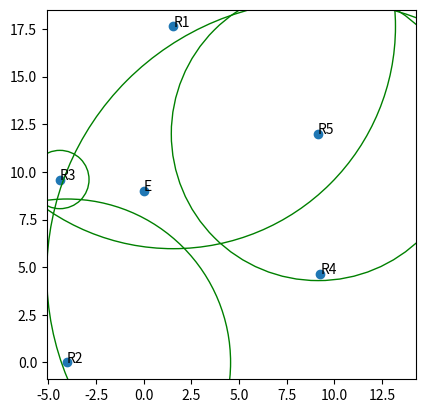
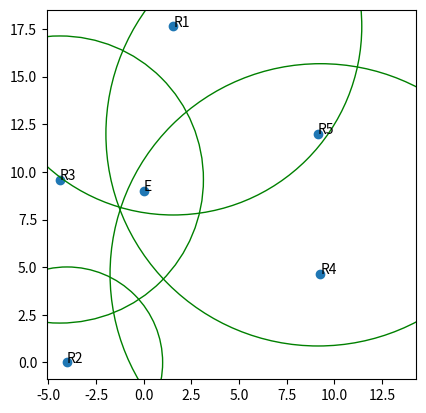

Reproduce these figures in Python, in order.
import numpy as np
import matplotlib.pyplot as plt

class Receptor:
    k: int
    x: float
    y: float
    p0k: float
    Lk: float

    def Criar(self, k, x, y, p0k, Lk):
        self.k = k
        self.x = x
        self.y = y
        self.p0k = p0k
        self.Lk = Lk
        return self

    def Print(self):
        print("k:", self.k,"x:", self.x,"y:", self.y,"p0k:", self.p0k,"Lk:", self.Lk)

# – estimativa de distância radial que uma fonte emissora está do receptor k (em metros) em função da
# força do sinal 𝜌𝑘 que ele recebe.
def DistanciaK(Recp: Receptor, Pk: float):
    distancia = 10**((Recp.p0k-Pk)/(10*Recp.Lk))
    return distancia

def Exercicio1():
    print("\nExercicio 1:")
    
    #Constantes
    PosicaoReal = np.array([[0.0], [9.0]])
    pk1 = -48.4
    pk2 = -50.6
    pk3 = -32.2
    pk4 = -47.4
    pk5 = -46.3
    
    print("\nConsiderando os Receptores:")
    Recp1 = Receptor().Criar(1, 1.55, 17.63, -26.0, 2.1)
    Recp2 = Receptor().Criar(2, -4.02, 0.00, -33.8, 1.8)
    Recp3 = Receptor().Criar(3, -4.40, 9.60, -29.8, 1.3)
    Recp4 = Receptor().Criar(4, 9.27, 4.64, -31.2, 1.4)
    Recp5 = Receptor().Criar(5, 9.15, 12.00, -33.0, 1.5)

    #Cálculos dos raios das circunferências
    d1 = DistanciaK(Recp1, pk1)
    d2 = DistanciaK(Recp2, pk2)
    d3 = DistanciaK(Recp3, pk3)
    d4 = DistanciaK(Recp4, pk4)
    d5 = DistanciaK(Recp5, pk5)

    #Matriz de Coeficientes 
    A = np.array([[2 * (Recp5.x - Recp1.x), 2 * (Recp5.y - Recp1.y)],
                    [2 * (Recp5.x - Recp2.x), 2 * (Recp5.y - Recp2.y)],
                    [2 * (Recp5.x - Recp3.x), 2 * (Recp5.y - Recp3.y)],
                    [2 * (Recp5.x - Recp4.x), 2 * (Recp5.y - Recp4.y)]])

    #Matriz de Resultados
    B = [[(d1*d1) - (d5*d5) - (Recp1.x*Recp1.x) - (Recp1.y*Recp1.y) + (Recp5.x*Recp5.x) + (Recp5.y*Recp5.y)],
         [(d2*d2) - (d5*d5) - (Recp2.x*Recp2.x) - (Recp2.y*Recp2.y) + (Recp5.x*Recp5.x) + (Recp5.y*Recp5.y)],
         [(d3*d3) - (d5*d5) - (Recp3.x*Recp3.x) - (Recp3.y*Recp3.y) + (Recp5.x*Recp5.x) + (Recp5.y*Recp5.y)],
         [(d4*d4) - (d5*d5) - (Recp4.x*Recp4.x) - (Recp4.y*Recp4.y) + (Recp5.x*Recp5.x) + (Recp5.y*Recp5.y)]]

    #Matriz Transposta de A
    A_t = A.transpose()

    X = np.matmul(np.matmul(np.linalg.inv(np.matmul(A_t, A)), A_t), B)
    Erro = np.absolute(np.subtract(X, PosicaoReal))

    print(X)
    print(Erro)

    x = [Recp1.x, Recp2.x, Recp3.x, Recp4.x, Recp5.x, 0]
    y = [Recp1.y, Recp2.y, Recp3.y, Recp4.y, Recp5.y, 9]
    c1 = plt.Circle((Recp1.x, Recp1.y), d1, color='g', fill=False)
    c2 = plt.Circle((Recp2.x, Recp2.y), d2, color='g', fill=False)
    c3 = plt.Circle((Recp3.x, Recp3.y), d3, color='g', fill=False)
    c4 = plt.Circle((Recp4.x, Recp4.y), d4, color='g', fill=False)
    c5 = plt.Circle((Recp5.x, Recp5.y), d5, color='g', fill=False)
    n = ['R1', 'R2', 'R3', 'R4', 'R5', 'E']
    fig, ax = plt.subplots()
    ax.scatter(x, y)
    fig.gca().add_artist(c1)
    fig.gca().add_artist(c2)
    fig.gca().add_artist(c3)
    fig.gca().add_artist(c4)
    fig.gca().add_artist(c5)
    plt.axis('square')

    for i, txt in enumerate(n):
        ax.annotate(txt, (x[i], y[i]))

    plt.show()
    


def Exercicio2():
    print("\nExercicio 2:")
    PosicaoReal = np.array([[3.0], [3.0]])
    pk1 = -46.9
    pk2 = -46.4
    pk3 = -41.2
    pk4 = -45.8
    pk5 = -48.7

    print("\nConsiderando os Receptores:")
    Recp1 = Receptor().Criar(1, 1.55, 17.63, -26.0, 2.1)
    Recp2 = Receptor().Criar(2, -4.02, 0.00, -33.8, 1.8)
    Recp3 = Receptor().Criar(3, -4.40, 9.60, -29.8, 1.3)
    Recp4 = Receptor().Criar(4, 9.27, 4.64, -31.2, 1.4)
    Recp5 = Receptor().Criar(5, 9.15, 12.00, -33.0, 1.5)

    #Cálculos dos raios das circunferências
    d1 = DistanciaK(Recp1, pk1)
    d2 = DistanciaK(Recp2, pk2)
    d3 = DistanciaK(Recp3, pk3)
    d4 = DistanciaK(Recp4, pk4)
    d5 = DistanciaK(Recp5, pk5)

    #Matriz de Coeficientes 
    A = np.array([[2 * (Recp5.x - Recp1.x), 2 * (Recp5.y - Recp1.y)],
                    [2 * (Recp5.x - Recp2.x), 2 * (Recp5.y - Recp2.y)],
                    [2 * (Recp5.x - Recp3.x), 2 * (Recp5.y - Recp3.y)],
                    [2 * (Recp5.x - Recp4.x), 2 * (Recp5.y - Recp4.y)]])

    #Matriz de Resultados
    B = [[(d1*d1) - (d5*d5) - (Recp1.x*Recp1.x) - (Recp1.y*Recp1.y) + (Recp5.x*Recp5.x) + (Recp5.y*Recp5.y)],
         [(d2*d2) - (d5*d5) - (Recp2.x*Recp2.x) - (Recp2.y*Recp2.y) + (Recp5.x*Recp5.x) + (Recp5.y*Recp5.y)],
         [(d3*d3) - (d5*d5) - (Recp3.x*Recp3.x) - (Recp3.y*Recp3.y) + (Recp5.x*Recp5.x) + (Recp5.y*Recp5.y)],
         [(d4*d4) - (d5*d5) - (Recp4.x*Recp4.x) - (Recp4.y*Recp4.y) + (Recp5.x*Recp5.x) + (Recp5.y*Recp5.y)]]

    #Matriz Transposta de A
    A_t = A.transpose()

    X = np.matmul(np.matmul(np.linalg.inv(np.matmul(A_t, A)), A_t), B)
    Erro = np.absolute(np.subtract(X, PosicaoReal))

    print(X)
    print(Erro)

    x = [Recp1.x, Recp2.x, Recp3.x, Recp4.x, Recp5.x, 0]
    y = [Recp1.y, Recp2.y, Recp3.y, Recp4.y, Recp5.y, 9]
    c1 = plt.Circle((Recp1.x, Recp1.y), d1, color='g', fill=False)
    c2 = plt.Circle((Recp2.x, Recp2.y), d2, color='g', fill=False)
    c3 = plt.Circle((Recp3.x, Recp3.y), d3, color='g', fill=False)
    c4 = plt.Circle((Recp4.x, Recp4.y), d4, color='g', fill=False)
    c5 = plt.Circle((Recp5.x, Recp5.y), d5, color='g', fill=False)
    n = ['R1', 'R2', 'R3', 'R4', 'R5', 'E']
    fig, ax = plt.subplots()
    ax.scatter(x, y)
    fig.gca().add_artist(c1)
    fig.gca().add_artist(c2)
    fig.gca().add_artist(c3)
    fig.gca().add_artist(c4)
    fig.gca().add_artist(c5)
    plt.axis('square')

    for i, txt in enumerate(n):
        ax.annotate(txt, (x[i], y[i]))

    plt.show()


def main():
    Exercicio1()
    Exercicio2()
    
if __name__ == '__main__':
    main()
